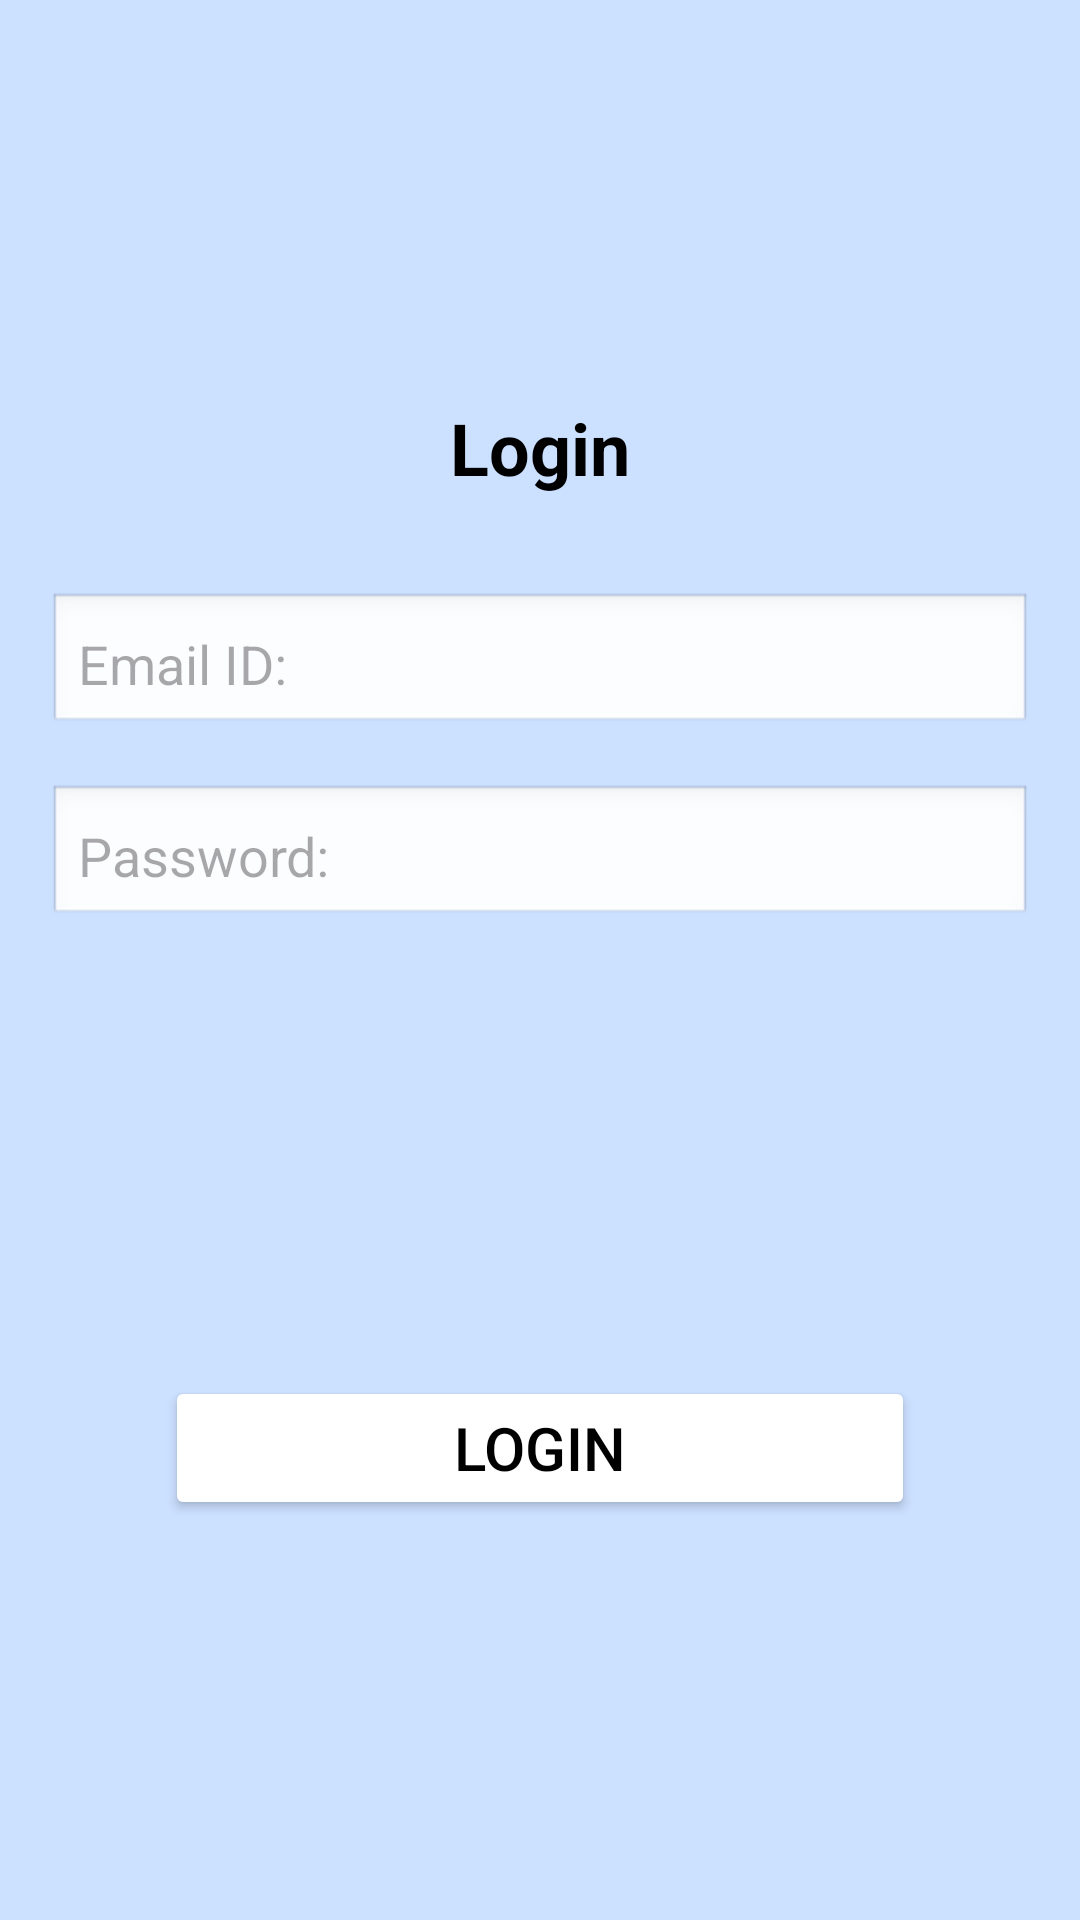

Android layout source for this screen:
<!-- AndroidManifest.xml: application theme Theme.SwiftBite -->
<!-- res/layout/sign_in.xml -->
<?xml version="1.0" encoding="utf-8"?>
<LinearLayout xmlns:android="http://schemas.android.com/apk/res/android"
    android:layout_width="match_parent"
    android:layout_height="match_parent"
    android:orientation="vertical"
    android:gravity="center"
    android:background="#CCE0FF"
    android:padding="16dp">

    <View
        android:layout_width="match_parent"
        android:layout_height="0dp"
        android:layout_weight="1" />

    <TextView
        android:layout_width="wrap_content"
        android:layout_height="wrap_content"
        android:text="Login"
        android:textSize="24sp"
        android:textStyle="bold"
        android:textColor="#000000"
        android:gravity="center"
        android:layout_marginBottom="32dp" />

    <EditText
        android:layout_width="match_parent"
        android:layout_height="wrap_content"
        android:hint="Email ID:"
        android:background="@android:drawable/edit_text"
        android:padding="10dp"
        android:layout_marginBottom="16dp" />

    <EditText
        android:layout_width="match_parent"
        android:layout_height="wrap_content"
        android:hint="Password:"
        android:inputType="textPassword"
        android:background="@android:drawable/edit_text"
        android:padding="10dp"
        android:layout_marginBottom="32dp" />

    <View
        android:layout_width="match_parent"
        android:layout_height="0dp"
        android:layout_weight="1" />

    <Button
        android:id="@+id/nextButton"
        android:layout_width="250dp"
        android:layout_height="wrap_content"
        android:text="Login"
        android:textSize="20sp"
        android:padding="10dp"
        android:backgroundTint="#FFFFFF"
        android:textColor="#000000"
        android:layout_gravity="center_horizontal" />

    <View
        android:layout_width="match_parent"
        android:layout_height="0dp"
        android:layout_weight="1" />

</LinearLayout>
<!-- resources referenced by this layout -->
<resources>
  <style name="Theme.SwiftBite" parent="Base.Theme.SwiftBite" />
  <style name="Base.Theme.SwiftBite" parent="Theme.Material3.DayNight.NoActionBar">
          
          
      </style>
</resources>
